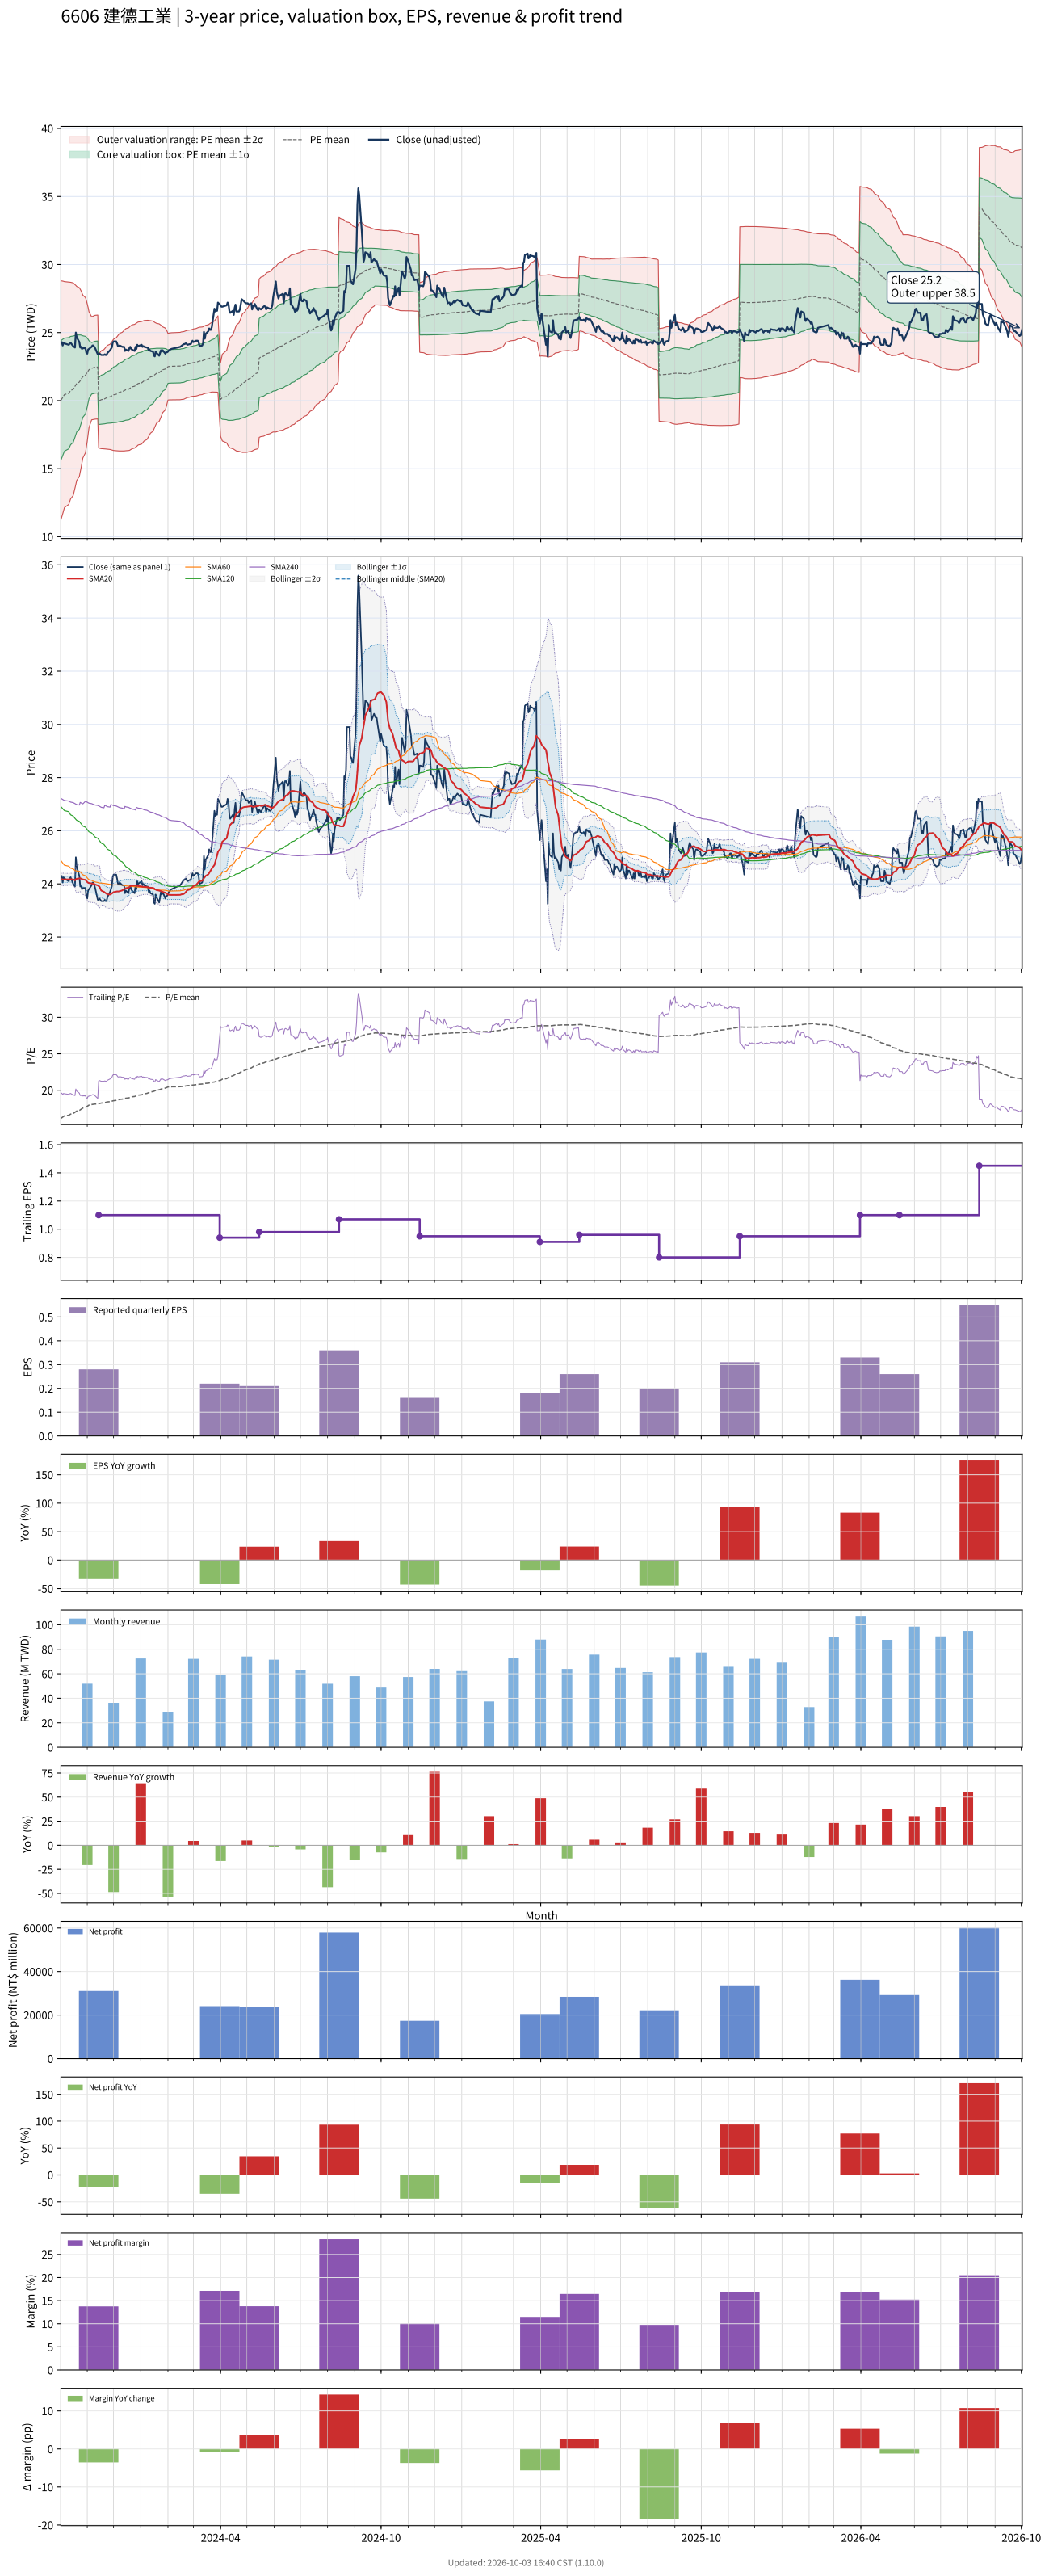

The data file committed next to this chart (first rows):
# chart-version: skill-stock-dynamic-val…
date, close, available_date, period_end, eps, ttm_eps, pe, pe_mean, pe_std, price_m2, price_m1, price_mean, price_p1, price_p2, forward_eps, forward_pe, forward_pe_mean, forward_pe_std, forward_price_m2, forward_price_m1, forward_price_mean, forward_price_p1, forward_price_p2, sma20
2023-10-02, 24.25, 2023-08-14, 2023-06-30, 0.27, 1.24, 19.56, 16.14, 3.538, 11.24, 15.63, 20.02, 24.4, 28.79, , , , , , , , , , 24.17
2023-10-03, 24.3, 2023-08-14, 2023-06-30, 0.27, 1.24, 19.6, 16.23, 3.496, 11.45, 15.79, 20.12, 24.46, 28.79, , , , , , , , , , 24.18
2023-10-04, 24.05, 2023-08-14, 2023-06-30, 0.27, 1.24, 19.4, 16.31, 3.449, 11.67, 15.95, 20.23, 24.5, 28.78, , , , , , , , , , 24.17
2023-10-05, 24.25, 2023-08-14, 2023-06-30, 0.27, 1.24, 19.56, 16.4, 3.4, 11.9, 16.12, 20.33, 24.55, 28.77, , , , , , , , , , 24.17
2023-10-06, 24.2, 2023-08-14, 2023-06-30, 0.27, 1.24, 19.52, 16.48, 3.348, 12.14, 16.29, 20.44, 24.59, 28.74, , , , , , , , , , 24.16
2023-10-11, 24.1, 2023-08-14, 2023-06-30, 0.27, 1.24, 19.44, 16.57, 3.294, 12.37, 16.46, 20.54, 24.63, 28.71, , , , , , , , , , 24.17
2023-10-12, 24.2, 2023-08-14, 2023-06-30, 0.27, 1.24, 19.52, 16.64, 3.255, 12.57, 16.6, 20.64, 24.67, 28.71, , , , , , , , , , 24.18
2023-10-13, 24.25, 2023-08-14, 2023-06-30, 0.27, 1.24, 19.56, 16.72, 3.208, 12.78, 16.76, 20.74, 24.72, 28.69, , , , , , , , , , 24.18
2023-10-16, 24, 2023-08-14, 2023-06-30, 0.27, 1.24, 19.35, 16.8, 3.15, 13.03, 16.93, 20.84, 24.74, 28.65, , , , , , , , , , 24.17
2023-10-17, 23.95, 2023-08-14, 2023-06-30, 0.27, 1.24, 19.31, 16.89, 3.085, 13.29, 17.11, 20.94, 24.76, 28.59, , , , , , , , , , 24.15
2023-10-18, 23.9, 2023-08-14, 2023-06-30, 0.27, 1.24, 19.27, 16.97, 3.015, 13.56, 17.3, 21.04, 24.78, 28.52, , , , , , , , , , 24.13
2023-10-19, 25, 2023-08-14, 2023-06-30, 0.27, 1.24, 20.16, 17.06, 2.949, 13.84, 17.49, 21.15, 24.81, 28.46, , , , , , , , , , 24.17
2023-10-20, 24.65, 2023-08-14, 2023-06-30, 0.27, 1.24, 19.88, 17.14, 2.875, 14.13, 17.69, 21.26, 24.82, 28.39, , , , , , , , , , 24.19
2023-10-23, 24.3, 2023-08-14, 2023-06-30, 0.27, 1.24, 19.6, 17.23, 2.796, 14.43, 17.9, 21.36, 24.83, 28.3, , , , , , , , , , 24.21
2023-10-24, 23.9, 2023-08-14, 2023-06-30, 0.27, 1.24, 19.27, 17.31, 2.711, 14.74, 18.1, 21.46, 24.83, 28.19, , , , , , , , , , 24.21
2023-10-25, 23.95, 2023-08-14, 2023-06-30, 0.27, 1.24, 19.31, 17.39, 2.619, 15.07, 18.32, 21.57, 24.81, 28.06, , , , , , , , , , 24.2
2023-10-26, 23.8, 2023-08-14, 2023-06-30, 0.27, 1.24, 19.19, 17.47, 2.518, 15.42, 18.54, 21.67, 24.79, 27.91, , , , , , , , , , 24.18
2023-10-27, 23.85, 2023-08-14, 2023-06-30, 0.27, 1.24, 19.23, 17.56, 2.413, 15.79, 18.78, 21.77, 24.76, 27.75, , , , , , , , , , 24.17
2023-10-30, 23.85, 2023-08-14, 2023-06-30, 0.27, 1.24, 19.23, 17.64, 2.298, 16.17, 19.02, 21.87, 24.72, 27.57, , , , , , , , , , 24.15
2023-10-31, 23.5, 2023-08-14, 2023-06-30, 0.27, 1.24, 18.95, 17.72, 2.173, 16.58, 19.27, 21.97, 24.66, 27.36, , , , , , , , , , 24.11
2023-11-01, 23.45, 2023-08-14, 2023-06-30, 0.27, 1.24, 18.91, 17.8, 2.035, 17.02, 19.54, 22.07, 24.59, 27.11, , , , , , , , , , 24.07
2023-11-02, 23.75, 2023-08-14, 2023-06-30, 0.27, 1.24, 19.15, 17.88, 1.884, 17.5, 19.83, 22.17, 24.5, 26.84, , , , , , , , , , 24.05
2023-11-03, 23.8, 2023-08-14, 2023-06-30, 0.27, 1.24, 19.19, 17.96, 1.715, 18.02, 20.14, 22.27, 24.4, 26.52, , , , , , , , , , 24.03
2023-11-06, 23.95, 2023-08-14, 2023-06-30, 0.27, 1.24, 19.31, 18.04, 1.526, 18.59, 20.48, 22.37, 24.27, 26.16, , , , , , , , , , 24.02
2023-11-07, 24.05, 2023-08-14, 2023-06-30, 0.27, 1.24, 19.4, 18.06, 1.529, 18.6, 20.5, 22.39, 24.29, 26.19, , , , , , , , , , 24.01
2023-11-08, 24.05, 2023-08-14, 2023-06-30, 0.27, 1.24, 19.4, 18.08, 1.533, 18.61, 20.51, 22.41, 24.32, 26.22, , , , , , , , , , 24.01
2023-11-09, 23.95, 2023-08-14, 2023-06-30, 0.27, 1.24, 19.31, 18.09, 1.536, 18.63, 20.53, 22.43, 24.34, 26.24, , , , , , , , , , 24
2023-11-10, 23.85, 2023-08-14, 2023-06-30, 0.27, 1.24, 19.23, 18.11, 1.538, 18.64, 20.55, 22.45, 24.36, 26.27, , , , , , , , , , 23.98
2023-11-13, 23.4, 2023-08-14, 2023-06-30, 0.27, 1.24, 18.87, 18.12, 1.538, 18.65, 20.56, 22.47, 24.38, 26.28, , , , , , , , , , 23.95
2023-11-14, 23.4, 2023-11-14, 2023-09-30, 0.28, 1.1, 21.27, 18.15, 1.564, 16.52, 18.25, 19.97, 21.69, 23.41, , , , , , , , , , 23.92
2023-11-15, 23.45, 2023-11-14, 2023-09-30, 0.28, 1.1, 21.32, 18.18, 1.59, 16.5, 18.25, 20, 21.75, 23.5, , , , , , , , , , 23.89
2023-11-16, 23.4, 2023-11-14, 2023-09-30, 0.28, 1.1, 21.27, 18.21, 1.613, 16.49, 18.26, 20.03, 21.81, 23.58, , , , , , , , , , 23.82
2023-11-17, 23.35, 2023-11-14, 2023-09-30, 0.28, 1.1, 21.23, 18.24, 1.635, 16.47, 18.27, 20.07, 21.87, 23.67, , , , , , , , , , 23.75
2023-11-20, 23.35, 2023-11-14, 2023-09-30, 0.28, 1.1, 21.23, 18.28, 1.656, 16.46, 18.28, 20.1, 21.92, 23.75, , , , , , , , , , 23.7
2023-11-21, 23.4, 2023-11-14, 2023-09-30, 0.28, 1.1, 21.27, 18.31, 1.676, 16.45, 18.3, 20.14, 21.98, 23.83, , , , , , , , , , 23.68
2023-11-22, 23.35, 2023-11-14, 2023-09-30, 0.28, 1.1, 21.23, 18.34, 1.695, 16.45, 18.31, 20.17, 22.04, 23.9, , , , , , , , , , 23.65
2023-11-23, 23.35, 2023-11-14, 2023-09-30, 0.28, 1.1, 21.23, 18.37, 1.713, 16.44, 18.32, 20.21, 22.09, 23.98, , , , , , , , , , 23.62
2023-11-24, 23.5, 2023-11-14, 2023-09-30, 0.28, 1.1, 21.36, 18.4, 1.734, 16.43, 18.33, 20.24, 22.15, 24.06, , , , , , , , , , 23.61
2023-11-27, 23.7, 2023-11-14, 2023-09-30, 0.28, 1.1, 21.55, 18.43, 1.757, 16.41, 18.34, 20.28, 22.21, 24.14, , , , , , , , , , 23.6
2023-11-28, 23.8, 2023-11-14, 2023-09-30, 0.28, 1.1, 21.64, 18.46, 1.78, 16.39, 18.35, 20.31, 22.27, 24.23, , , , , , , , , , 23.61
2023-11-29, 23.9, 2023-11-14, 2023-09-30, 0.28, 1.1, 21.73, 18.5, 1.804, 16.38, 18.36, 20.34, 22.33, 24.31, , , , , , , , , , 23.64
2023-11-30, 24.25, 2023-11-14, 2023-09-30, 0.28, 1.1, 22.05, 18.53, 1.832, 16.35, 18.37, 20.38, 22.4, 24.41, , , , , , , , , , 23.66
2023-12-01, 24.35, 2023-11-14, 2023-09-30, 0.28, 1.1, 22.14, 18.57, 1.859, 16.33, 18.38, 20.42, 22.47, 24.52, , , , , , , , , , 23.69
2023-12-04, 24.35, 2023-11-14, 2023-09-30, 0.28, 1.1, 22.14, 18.61, 1.885, 16.32, 18.39, 20.47, 22.54, 24.61, , , , , , , , , , 23.71
2023-12-05, 24.2, 2023-11-14, 2023-09-30, 0.28, 1.1, 22, 18.64, 1.908, 16.31, 18.41, 20.51, 22.61, 24.7, , , , , , , , , , 23.72
2023-12-06, 24, 2023-11-14, 2023-09-30, 0.28, 1.1, 21.82, 18.68, 1.927, 16.31, 18.43, 20.55, 22.67, 24.79, , , , , , , , , , 23.71
2023-12-07, 24, 2023-11-14, 2023-09-30, 0.28, 1.1, 21.82, 18.71, 1.946, 16.3, 18.44, 20.59, 22.73, 24.87, , , , , , , , , , 23.72
2023-12-08, 24.05, 2023-11-14, 2023-09-30, 0.28, 1.1, 21.86, 18.75, 1.965, 16.3, 18.46, 20.62, 22.78, 24.95, , , , , , , , , , 23.73
2023-12-11, 23.95, 2023-11-14, 2023-09-30, 0.28, 1.1, 21.77, 18.78, 1.982, 16.3, 18.48, 20.66, 22.84, 25.02, , , , , , , , , , 23.75
2023-12-12, 23.95, 2023-11-14, 2023-09-30, 0.28, 1.1, 21.77, 18.81, 1.999, 16.3, 18.5, 20.7, 22.89, 25.09, , , , , , , , , , 23.78
2023-12-13, 23.95, 2023-11-14, 2023-09-30, 0.28, 1.1, 21.77, 18.85, 2.014, 16.3, 18.52, 20.73, 22.95, 25.16, , , , , , , , , , 23.81
2023-12-14, 23.65, 2023-11-14, 2023-09-30, 0.28, 1.1, 21.5, 18.88, 2.026, 16.31, 18.54, 20.77, 23, 25.22, , , , , , , , , , 23.82
2023-12-15, 23.75, 2023-11-14, 2023-09-30, 0.28, 1.1, 21.59, 18.91, 2.039, 16.32, 18.56, 20.8, 23.04, 25.29, , , , , , , , , , 23.84
2023-12-18, 23.65, 2023-11-14, 2023-09-30, 0.28, 1.1, 21.5, 18.94, 2.049, 16.33, 18.58, 20.84, 23.09, 25.34, , , , , , , , , , 23.86
2023-12-19, 23.85, 2023-11-14, 2023-09-30, 0.28, 1.1, 21.68, 18.98, 2.061, 16.34, 18.61, 20.87, 23.14, 25.41, , , , , , , , , , 23.88
2023-12-20, 23.95, 2023-11-14, 2023-09-30, 0.28, 1.1, 21.77, 19.02, 2.065, 16.38, 18.65, 20.92, 23.19, 25.46, , , , , , , , , , 23.91
2023-12-21, 23.8, 2023-11-14, 2023-09-30, 0.28, 1.1, 21.64, 19.06, 2.068, 16.42, 18.69, 20.97, 23.24, 25.52, , , , , , , , , , 23.93
2023-12-22, 23.75, 2023-11-14, 2023-09-30, 0.28, 1.1, 21.59, 19.1, 2.068, 16.46, 18.74, 21.01, 23.29, 25.56, , , , , , , , , , 23.94
2023-12-25, 23.65, 2023-11-14, 2023-09-30, 0.28, 1.1, 21.5, 19.14, 2.066, 16.51, 18.79, 21.06, 23.33, 25.6, , , , , , , , , , 23.94
... 670 more rows
